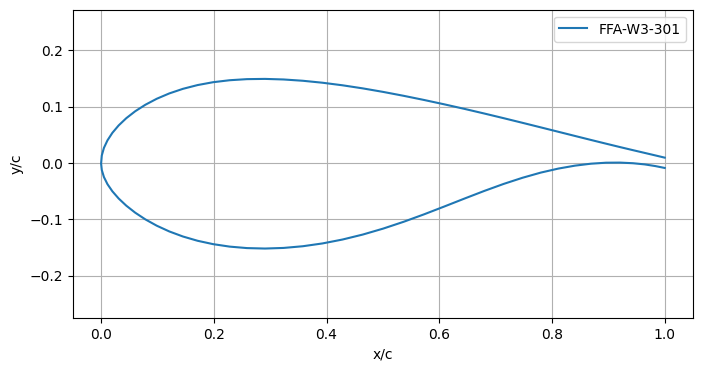

The data file committed next to this chart (first rows):
x/c, yu/c, yl/c
0.00001, -0.00119, -0.00119
0.00127, 0.01326, -0.01256
0.00504, 0.02667, -0.02502
0.01131, 0.04001, -0.03764
0.02004, 0.05339, -0.05035
0.03119, 0.06655, -0.06312
0.04471, 0.07938, -0.07582
0.06053, 0.09167, -0.08825
0.07859, 0.1032, -0.1002
0.09878, 0.1139, -0.1114
0.121, 0.1233, -0.1216
0.1452, 0.1315, -0.1305
0.1712, 0.1381, -0.1381
0.1989, 0.1432, -0.1441
0.2281, 0.1467, -0.1485
0.2588, 0.1487, -0.1511
0.2908, 0.1491, -0.1519
0.3239, 0.1481, -0.1508
0.3579, 0.1458, -0.1478
0.3928, 0.1423, -0.1428
0.4283, 0.1378, -0.1359
0.4642, 0.1323, -0.1271
0.5004, 0.126, -0.1165
0.5368, 0.1191, -0.1044
0.5731, 0.1117, -0.09116
0.6092, 0.1039, -0.07722
0.6448, 0.09587, -0.06318
0.6799, 0.08766, -0.04966
0.7143, 0.07939, -0.03722
0.7477, 0.07116, -0.02631
0.7801, 0.06309, -0.01715
0.8112, 0.05528, -0.01002
0.841, 0.0478, -0.00479
0.8693, 0.04074, -0.00134
0.8959, 0.03417, 0.0004
0.9207, 0.02812, 0.00058
0.9436, 0.02266, -0.00051
0.9646, 0.01775, -0.00261
0.9834, 0.01333, -0.00558
1, 0.00937, -0.00891
